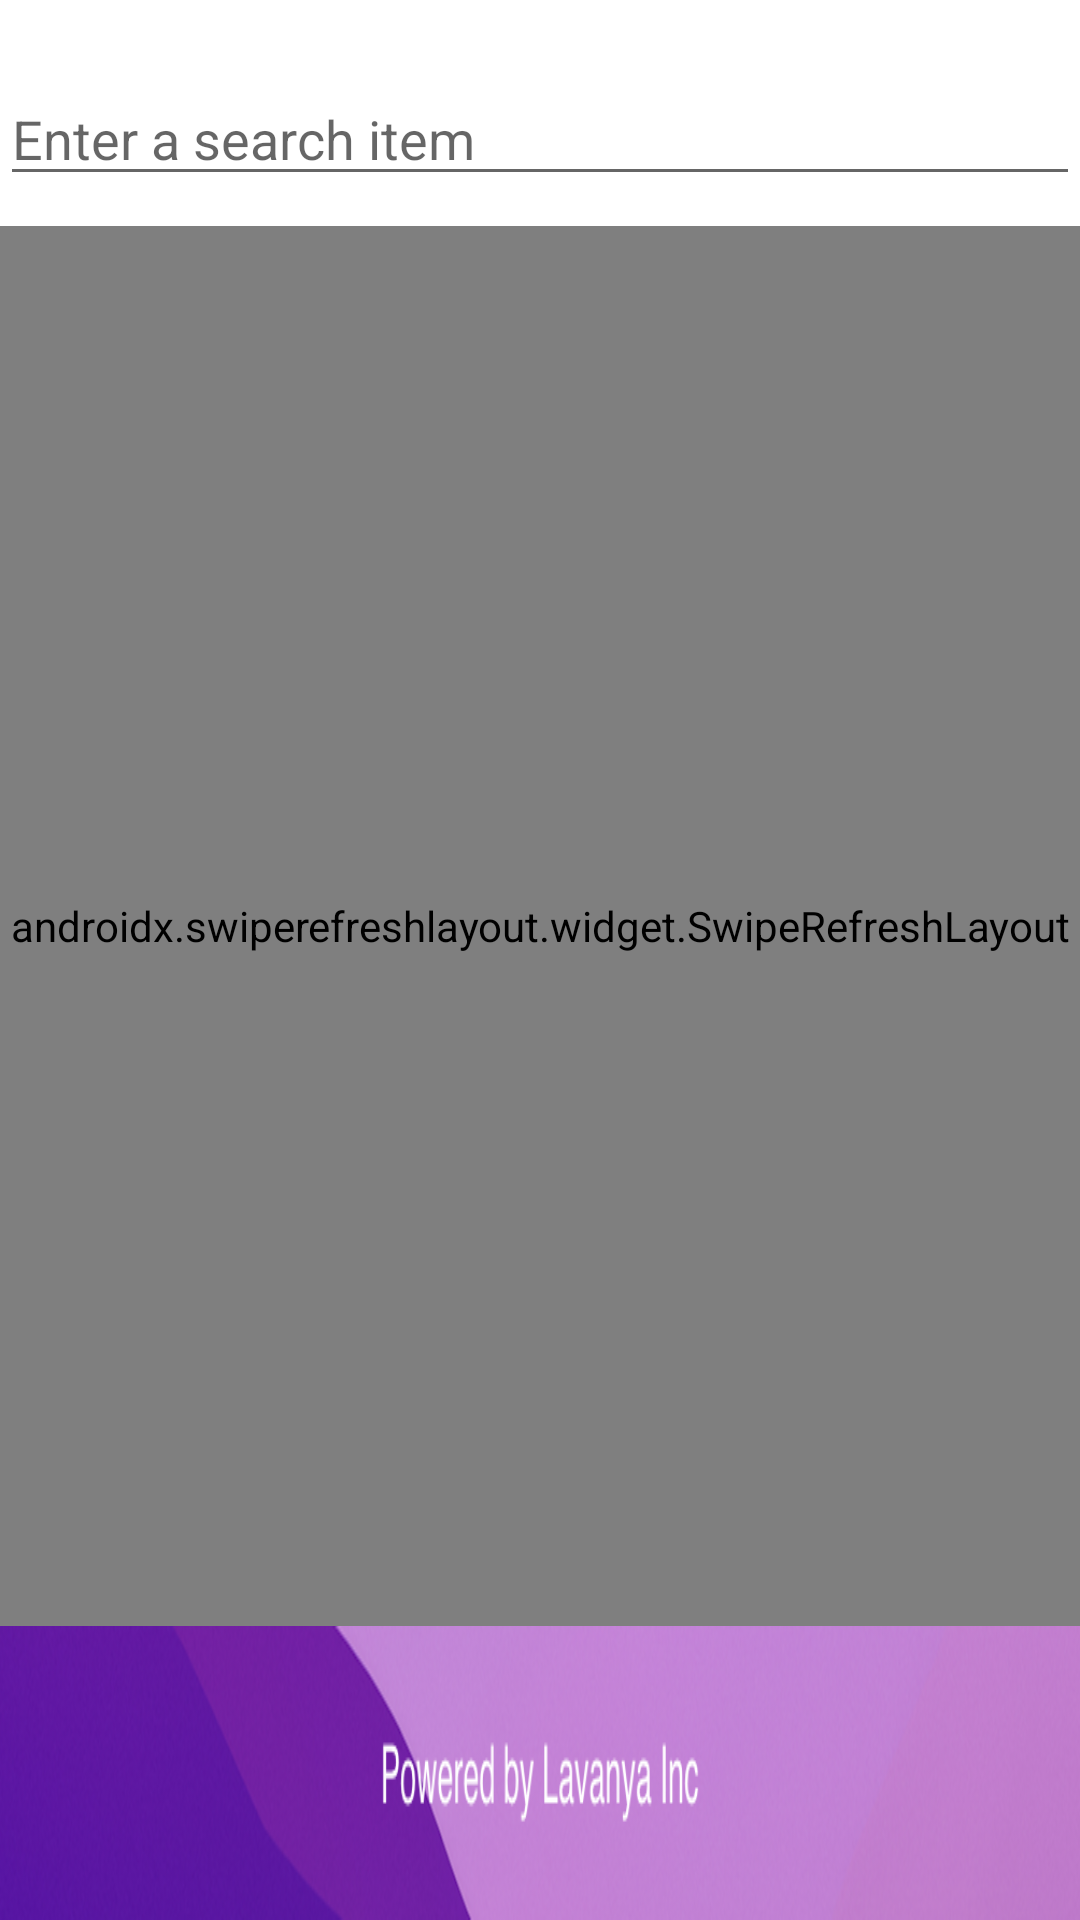

Reconstruct the res/layout file that produces this screen, plus the resources it refers to.
<!-- AndroidManifest.xml: application theme Theme.ECommerce -->
<!-- res/layout/fragment_home.xml -->
<?xml version="1.0" encoding="utf-8"?>
<layout xmlns:android="http://schemas.android.com/apk/res/android"
    xmlns:app="http://schemas.android.com/apk/res-auto"
    xmlns:tools="http://schemas.android.com/tools">

    <data>

    </data>

    <androidx.constraintlayout.widget.ConstraintLayout
        android:layout_width="match_parent"
        android:layout_height="match_parent"
        tools:context=".home.HomeFragment">

        <EditText
            android:id="@+id/search"
            android:layout_width="0dp"
            android:layout_height="wrap_content"
            android:layout_marginTop="24dp"
            android:ems="10"
            android:hint="Enter a search item"
            android:inputType="textPersonName"
            app:layout_constraintEnd_toEndOf="parent"
            app:layout_constraintStart_toStartOf="parent"
            app:layout_constraintTop_toTopOf="parent" />

        <ImageView
            android:id="@+id/imageView2"
            android:layout_width="wrap_content"
            android:layout_height="wrap_content"
            android:scaleType="fitXY"
            android:src="@drawable/bottom"
            app:layout_constraintBottom_toBottomOf="parent"
            app:layout_constraintEnd_toEndOf="parent"
            app:layout_constraintStart_toStartOf="parent" />

        <androidx.swiperefreshlayout.widget.SwipeRefreshLayout
            android:id="@+id/swiperefresh"
            android:layout_width="match_parent"
            android:layout_height="0dp"
            android:layout_marginTop="10dp"
            app:layout_constraintBottom_toTopOf="@+id/imageView2"
            app:layout_constraintEnd_toEndOf="parent"
            app:layout_constraintStart_toStartOf="parent"
            app:layout_constraintTop_toBottomOf="@+id/search">

            <androidx.recyclerview.widget.RecyclerView
                android:id="@+id/recyclerView"
                android:layout_width="match_parent"
                android:layout_height="wrap_content" />
        </androidx.swiperefreshlayout.widget.SwipeRefreshLayout>
    </androidx.constraintlayout.widget.ConstraintLayout>
</layout>
<!-- resources referenced by this layout -->
<resources>
  <!-- drawable bottom: png bitmap (drawable, 128414 bytes) -->
  <style name="Theme.ECommerce" parent="Theme.MaterialComponents.DayNight.DarkActionBar">
          
          <item name="colorPrimary">@color/purple_500</item>
          <item name="colorPrimaryVariant">@color/purple_700</item>
          <item name="colorOnPrimary">@color/white</item>
          
          <item name="colorSecondary">@color/teal_200</item>
          <item name="colorSecondaryVariant">@color/teal_700</item>
          <item name="colorOnSecondary">@color/black</item>
          
          <item name="android:statusBarColor" tools:targetApi="l">?attr/colorPrimaryVariant</item>
          
      </style>
  <!-- not gathered from this repository: default colours our renderer supplied (Android Studio template values) -->
  <color name="purple_500">#FF6200EE</color>
  <color name="purple_700">#FF3700B3</color>
  <color name="teal_200">#FF03DAC5</color>
  <color name="teal_700">#FF018786</color>
  <color name="black">#FF000000</color>
  <color name="white">#FFFFFFFF</color>
</resources>
